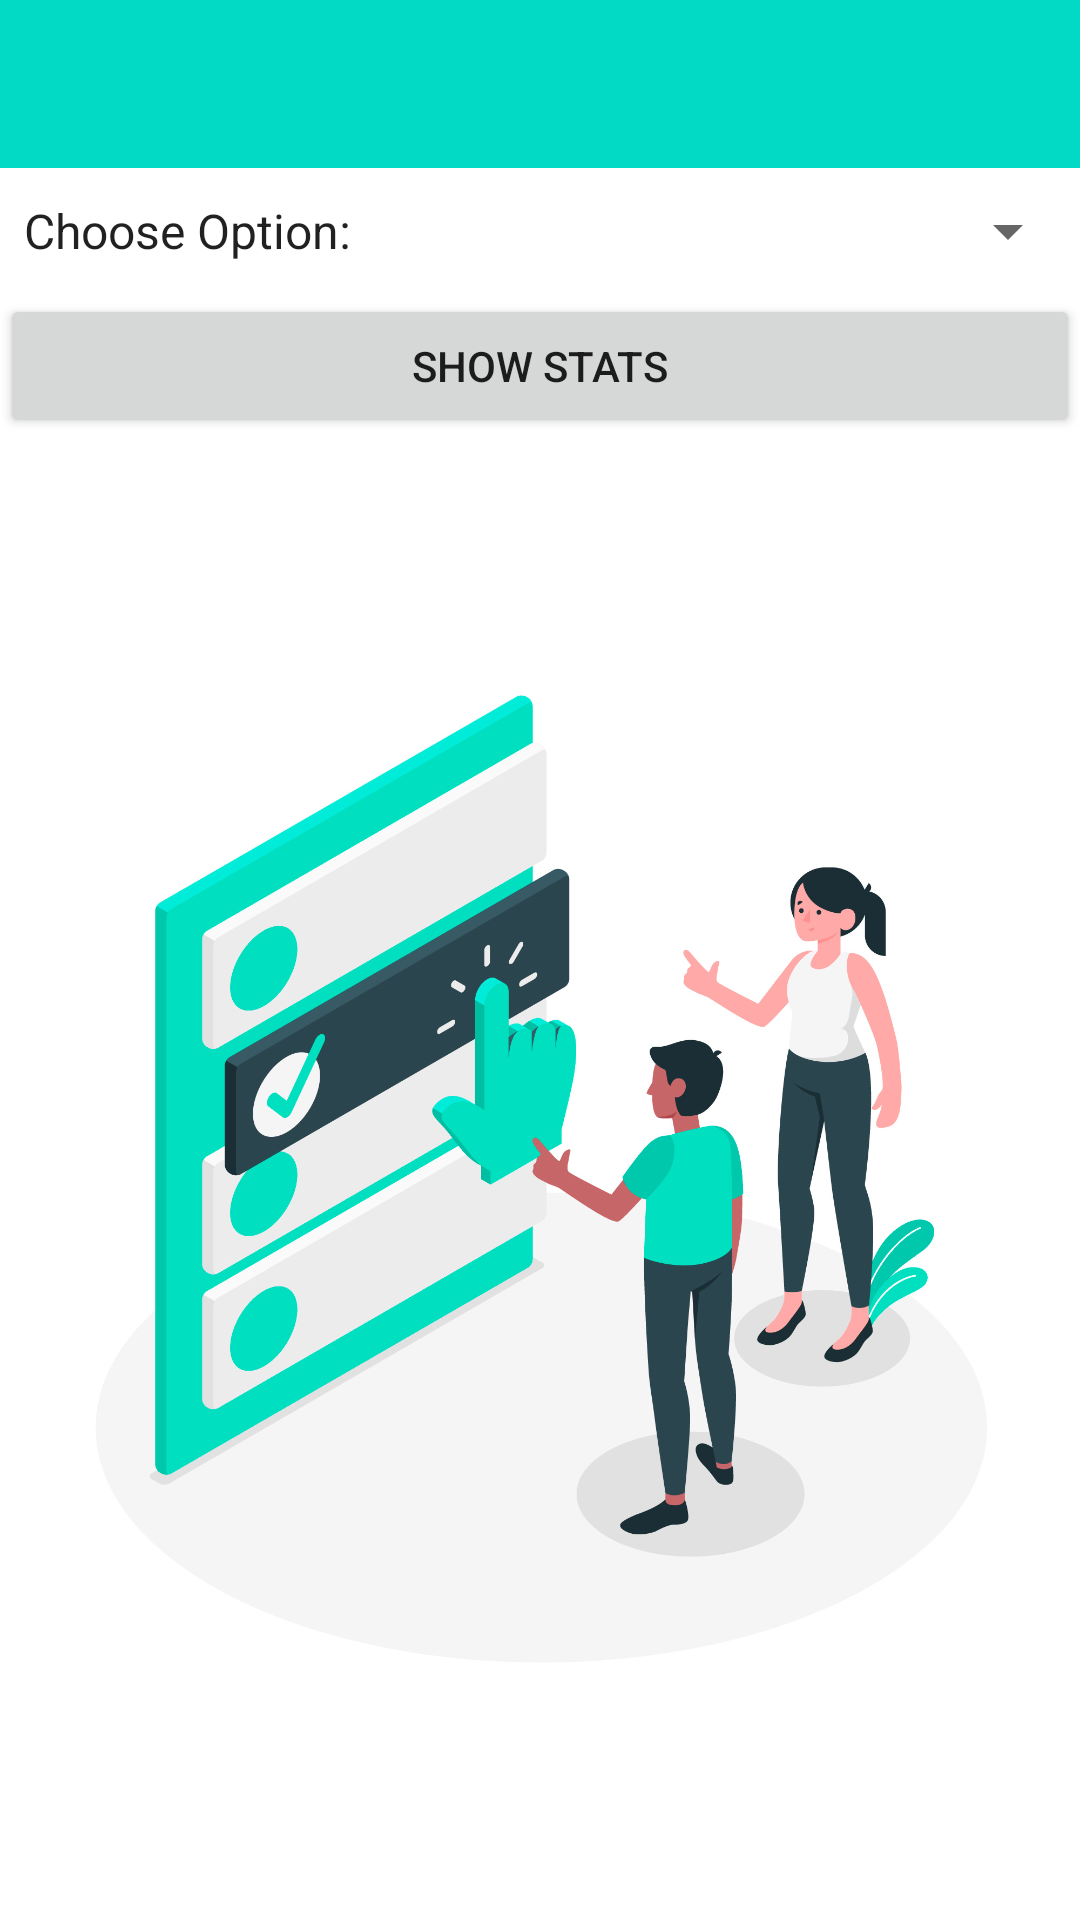

This screen was rendered from an Android layout file. Write that file and the resources it references.
<!-- AndroidManifest.xml: application theme Theme.EzManager -->
<!-- res/layout/fragment_stats.xml -->
<?xml version="1.0" encoding="utf-8"?>
<RelativeLayout xmlns:android="http://schemas.android.com/apk/res/android"
    xmlns:tools="http://schemas.android.com/tools"
    android:layout_width="match_parent"
    android:layout_height="match_parent"
    tools:context=".fragment.finance.StatsFragment"
    android:background="@color/white"
    android:orientation="vertical">
    <androidx.coordinatorlayout.widget.CoordinatorLayout
        android:id="@+id/coordinatorLayout"
        android:layout_width="match_parent"
        android:layout_height="wrap_content">

        <com.google.android.material.appbar.AppBarLayout
            android:layout_width="match_parent"
            android:layout_height="wrap_content"
            android:elevation="0dp"
            android:theme="@style/ThemeOverlay.AppCompat.Dark">

            <androidx.appcompat.widget.Toolbar
                android:id="@+id/toolBar"
                android:layout_width="match_parent"
                android:layout_height="wrap_content"
                android:background="@color/teal_200"
                android:minHeight="?attr/actionBarSize"
                android:theme="@style/ThemeOverlay.AppCompat.Dark" />
        </com.google.android.material.appbar.AppBarLayout>

    </androidx.coordinatorlayout.widget.CoordinatorLayout>

    <Spinner
        android:id="@+id/statsSpinner"
        android:layout_width="match_parent"
        android:layout_height="42dp"
        android:layout_below="@id/coordinatorLayout"

        android:entries="@array/stats_menu" />
    <Button
        android:layout_width="match_parent"
        android:layout_height="wrap_content"
        android:layout_below="@id/statsSpinner"
        android:id="@+id/btnShowStats"
        android:text="@string/show_stats"/>
    <androidx.recyclerview.widget.RecyclerView
        android:layout_width="match_parent"
        android:layout_height="fill_parent"
        android:id="@+id/recyclerViewStats"
        android:layout_below="@id/btnShowStats"
        />
    <RelativeLayout
        android:id="@+id/noOptionSelectedView"
        android:layout_width="match_parent"
        android:layout_height="fill_parent"
        android:layout_below="@+id/btnShowStats">

        <ImageView
            android:layout_width="match_parent"
            android:layout_height="fill_parent"
            android:layout_centerInParent="true"
            android:contentDescription="@string/no_item_selected"
            android:src="@drawable/select_option" />

    </RelativeLayout>





</RelativeLayout>
<!-- resources referenced by this layout -->
<resources>
  <string-array name="stats_menu">
          <item>Choose Option:</item>
          <item>last week</item>
          <item>Current month</item>
      </string-array>
  <!-- drawable select_option: png bitmap (drawable, 64809 bytes) -->
  <string name="no_item_selected">NO item selected</string>
  <string name="show_stats">Show Stats</string>
  <style name="Theme.EzManager" parent="Theme.MaterialComponents.DayNight.NoActionBar">
          
          <item name="colorPrimary">@color/purple_200</item>
          <item name="colorPrimaryVariant">@color/purple_700</item>
          <item name="colorOnPrimary">@color/black</item>
          
          <item name="colorSecondary">@color/teal_200</item>
          <item name="colorSecondaryVariant">@color/teal_200</item>
          <item name="colorOnSecondary">@color/black</item>
          
          <item name="android:statusBarColor" tools:targetApi="l">?attr/colorPrimaryVariant</item>
          
      </style>
  <!-- not gathered from this repository: default colours our renderer supplied (Android Studio template values) -->
  <color name="purple_200">#FFBB86FC</color>
  <color name="purple_700">#FF3700B3</color>
  <color name="teal_200">#FF03DAC5</color>
  <color name="black">#FF000000</color>
  <color name="white">#FFFFFFFF</color>
</resources>
